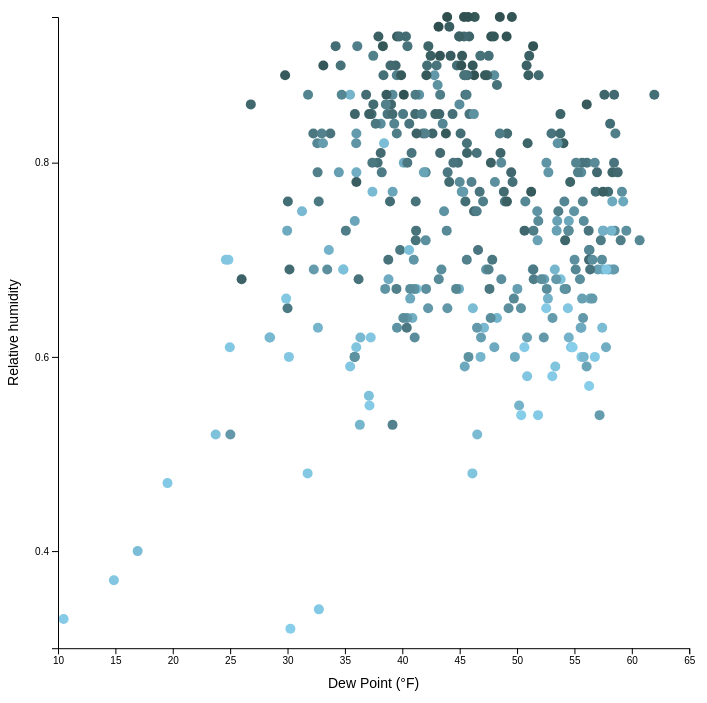
D3 v5 page, settled after 360 driven frames (6 s of simulated time); the page loaded 1 data file(s).


// ── draw-scatter.js
async function drawScatter() {
  // load data
  const dataset = await d3.json('../seattle_weather_data.json');

  // data accessors
  const xAccessor = (d) => d.dewPoint;
  const yAccessor = (d) => d.humidity;
  const colorAccessor = (d) => d.cloudCover;

  // determine if screen height or width is smaller, use that as the chart width
  const width = d3.min([window.innerWidth * 0.9, window.innerHeight * 0.9]);

  let dimensions = {
    width: width,
    height: width,
    margin: {
      top: 10,
      right: 10,
      bottom: 50,
      left: 50,
    },
  };

  // calculate bounded height and width
  dimensions.boundedWidth =
    dimensions.width - dimensions.margin.left - dimensions.margin.right;
  dimensions.boundedHeight =
    dimensions.height - dimensions.margin.top - dimensions.margin.bottom;

  //create full width svg of chart
  const wrapper = d3
    .select('#wrapper')
    .append('svg')
    .attr('width', dimensions.width)
    .attr('height', dimensions.height);

  // create bounds of chart (the data part of the plot)
  const bounds = wrapper
    .append('g')
    .style(
      'transform',
      `translate(${dimensions.margin.left}px, ${dimensions.margin.top}px)`
    );

  // determine domain of x input values, using nice method to round appropriately
  const xScale = d3
    .scaleLinear()
    .domain(d3.extent(dataset, xAccessor))
    .range([0, dimensions.boundedWidth])
    .nice();

  // determine domain of y input values, using nice method to round appropriately
  const yScale = d3
    .scaleLinear()
    .domain(d3.extent(dataset, yAccessor))
    .range([dimensions.boundedHeight, 0])
    .nice();

  // color scale
  const colorScale = d3
    .scaleLinear()
    .domain(d3.extent(dataset, colorAccessor))
    .range(['skyblue', 'darkslategrey']);

  //   // draw data points
  //   let dots = bounds
  //     .selectAll('circle')
  //     .data(dataset)
  //     .enter()
  //     .append('circle')
  //     .attr('cx', d => xScale(xAccessor(d)))
  //     .attr('cy', d => yScale(yAccessor(d)))
  //     .attr('r', 5)
  //     .attr('fill', 'cornflowerblue');

  const dots = bounds.selectAll('circle').data(dataset);

  // draw dots
  // join combines the .enter(), .enter(), .append() methods
  dots
    .join('circle')
    .attr('cx', (d) => xScale(xAccessor(d)))
    .attr('cy', (d) => yScale(yAccessor(d)))
    .attr('r', 5)
    .attr('fill', (d) => colorScale(colorAccessor(d)));

  // generate x axis with scale
  const xAxisGenerator = d3.axisBottom().scale(xScale);
  // draw x axis
  const xAxis = bounds
    .append('g')
    .call(xAxisGenerator)
    .style('transform', `translateY(${dimensions.boundedHeight}px)`);
  // add label to bottom
  const xAxisLabel = xAxis
    .append('text')
    .attr('x', dimensions.boundedWidth / 2)
    .attr('y', dimensions.margin.bottom - 10)
    .attr('fill', 'black')
    .style('font-size', '1.4em')
    .html('Dew Point (&deg;F)');

  // generate y Axis with scale
  const yAxisGenerator = d3.axisLeft().scale(yScale).ticks(4);
  // draw y Axis
  const yAxis = bounds.append('g').call(yAxisGenerator);
  const yAxisLabel = yAxis
    .append('text')
    .attr('x', -dimensions.boundedHeight / 2)
    .attr('y', -dimensions.margin.left + 10)
    .attr('fill', 'black')
    .style('font-size', '1.4em')
    .text('Relative humidity')
    .style('transform', 'rotate(-90deg)')
    .style('text-anchor', 'middle');
}

drawScatter();


### data: ../seattle_weather_data.json
[
 {
  "time": 1551513600,
  "summary": "Clear throughout the day.",
  "icon": "clear-day",
  "sunriseTime": 1551538140,
  "sunsetTime": 1551578220,
  "moonPhase": 0.9,
  "precipIntensity": 0.0006,
  "precipIntensityMax": 0.002,
  "precipIntensityMaxTime": 1551560400,
  "precipProbability": 0.15,
  "precipType": "rain",
  "temperatureHigh": 48.29,
  "temperatureHighTime": 1551573300,
  "temperatureLow": 32.23,
  "temperatureLowTime": 1551625380,
  "apparentTemperatureHigh": 44.13,
  "apparentTemperatureHighTime": 1551564360,
  "apparentTemperatureLow": 28.54,
  "apparentTemperatureLowTime": 1551625320,
  "dewPoint": 28.48,
  "humidity": 0.62,
  "pressure": 1022.0,
  "windSpeed": 5.68,
  "windGust": 13.99,
  "windGustTime": 1551571320,
  "windBearing": 6,
  "cloudCover": 0.13,
  "uvIndex": 3,
  "uvIndexTime": 1551558060,
  "visibility": 9.717,
  "ozone": 324.4,
  "temperatureMin": 32.55,
  "temperatureMinTime": 1551538560,
  "temperatureMax": 48.29,
  "temperatureMaxTime": 1551573300,
  "apparentTemperatureMin": 29.29,
  "apparentTemperatureMinTime": 1551538620,
  "apparentTemperatureMax": 44.13,
  "apparentTemperatureMaxTime": 1551564360,
  "date": "2019-03-02"
 },
 {
  "time": 1551600000,
  "summary": "Clear throughout the day.",
  "icon": "clear-day",
  "sunriseTime": 1551624420,
  "sunsetTime": 1551664680,
  "moonPhase": 0.93,
  "precipIntensity": 0.0006,
  "precipIntensityMax": 0.0019,
  "precipIntensityMaxTime": 1551668580,
  "precipProbability": 0.06,
  "precipType": "rain",
  "temperatureHigh": 47.06,
  "temperatureHighTime": 1551654480,
  "temperatureLow": 26.36,
  "temperatureLowTime": 1551711600,
  "apparentTemperatureHigh": 43.86,
  "apparentTemperatureHighTime": 1551663720,
  "apparentTemperatureLow": 21.75,
  "apparentTemperatureLowTime": 1551711540,
  "dewPoint": 16.94,
  "humidity": 0.4,
  "pressure": 1026.0,
  "windSpeed": 4.68,
  "windGust": 15.62,
  "windGustTime": 1551669120,
  "windBearing": 58,
  "cloudCover": 0.13,
  "uvIndex": 3,
  "uvIndexTime": 1551644340,
  "visibility": 10,
  "ozone": 330.6,
  "temperatureMin": 32.23,
  "temperatureMinTime": 1551625380,
  "temperatureMax": 47.06,
  "temperatureMaxTime": 1551654480,
  "apparentTemperatureMin": 28.54,
  "apparentTemperatureMinTime": 1551625320,
  "apparentTemperatureMax": 43.86,
  "apparentTemperatureMaxTime": 1551663720,
  "date": "2019-03-03"
 },
 {
  "time": 1551686400,
  "summary": "Clear throughout the day.",
  "icon": "clear-day",
  "sunriseTime": 1551710700,
  "sunsetTime": 1551751200,
  "moonPhase": 0.96,
  "precipIntensity": 0.0008,
  "precipIntensityMax": 0.0021,
  "precipIntensityMaxTime": 1551722400,
  "precipProbability": 0.05,
  "precipType": "snow",
  "precipAccumulation": 0.08,
  "temperatureHigh": 44.54,
  "temperatureHighTime": 1551747060,
  "temperatureLow": 26.82,
  "temperatureLowTime": 1551794400,
  "apparentTemperatureHigh": 40.74,
  "apparentTemperatureHighTime": 1551734400,
  "apparentTemperatureLow": 22.9,
  "apparentTemperatureLowTime": 1551794580,
  "dewPoint": 10.49,
  "humidity": 0.33,
  "pressure": 1026.0,
  "windSpeed": 5.16,
  "windGust": 10.38,
  "windGustTime": 1551754740,
  "windBearing": 33,
  "cloudCover": 0.02,
  "uvIndex": 3,
  "uvIndexTime": 1551730800,
  "visibility": 10,
  "ozone": 352.2,
  "temperatureMin": 26.36,
  "temperatureMinTime": 1551711600,
  "temperatureMax": 44.54,
  "temperatureMaxTime": 1551747060,
  "apparentTemperatureMin": 21.75,
  "apparentTemperatureMinTime": 1551711540,
  "apparentTemperatureMax": 40.74,
  "apparentTemperatureMaxTime": 1551734400,
  "...": "1 more keys"
 },
 {
  "time": 1551772800,
  "summary": "Clear throughout the day.",
  "icon": "clear-day",
  "sunriseTime": 1551796980,
  "sunsetTime": 1551837660,
  "moonPhase": 0.99,
  "precipIntensity": 0.001,
  "precipIntensityMax": 0.0022,
  "precipIntensityMaxTime": 1551801600,
  "precipProbability": 0.08,
  "precipType": "snow",
  "precipAccumulation": 0.12,
  "temperatureHigh": 46.72,
  "temperatureHighTime": 1551827640,
  "temperatureLow": 32.82,
  "temperatureLowTime": 1551869580,
  "apparentTemperatureHigh": 44.31,
  "apparentTemperatureHighTime": 1551819900,
  "apparentTemperatureLow": 28.4,
  "apparentTemperatureLowTime": 1551869100,
  "dewPoint": 19.54,
  "humidity": 0.47,
  "pressure": 1017.0,
  "windSpeed": 4.55,
  "windGust": 14.49,
  "windGustTime": 1551844680,
  "windBearing": 0,
  "cloudCover": 0.04,
  "uvIndex": 3,
  "uvIndexTime": 1551817320,
  "visibility": 10,
  "ozone": 392.7,
  "temperatureMin": 26.82,
  "temperatureMinTime": 1551794400,
  "temperatureMax": 46.72,
  "temperatureMaxTime": 1551827640,
  "apparentTemperatureMin": 22.9,
  "apparentTemperatureMinTime": 1551794580,
  "apparentTemperatureMax": 44.31,
  "apparentTemperatureMaxTime": 1551819900,
  "...": "1 more keys"
 },
 {
  "time": 1551859200,
  "summary": "Light rain in the afternoon and evening.",
  "icon": "rain",
  "sunriseTime": 1551883260,
  "sunsetTime": 1551924180,
  "moonPhase": 0.02,
  "precipIntensity": 0.0073,
  "precipIntensityMax": 0.0285,
  "precipIntensityMaxTime": 1551908040,
  "precipProbability": 0.78,
  "precipType": "rain",
  "temperatureHigh": 41.37,
  "temperatureHighTime": 1551899280,
  "temperatureLow": 33.58,
  "temperatureLowTime": 1551972600,
  "apparentTemperatureHigh": 37.11,
  "apparentTemperatureHighTime": 1551900060,
  "apparentTemperatureLow": 30.28,
  "apparentTemperatureLowTime": 1551956340,
  "dewPoint": 30.03,
  "humidity": 0.76,
  "pressure": 1005.0,
  "windSpeed": 4.61,
  "windGust": 14.11,
  "windGustTime": 1551932580,
  "windBearing": 15,
  "cloudCover": 0.75,
  "uvIndex": 2,
  "uvIndexTime": 1551903600,
  "visibility": 8.178,
  "ozone": 403.9,
  "temperatureMin": 32.82,
  "temperatureMinTime": 1551869580,
  "temperatureMax": 41.37,
  "temperatureMaxTime": 1551899280,
  "apparentTemperatureMin": 28.4,
  "apparentTemperatureMinTime": 1551869100,
  "apparentTemperatureMax": 37.11,
  "apparentTemperatureMaxTime": 1551900060,
  "date": "2019-03-06"
 },
 {
  "time": 1551945600,
  "summary": "Light rain until evening.",
  "icon": "rain",
  "sunriseTime": 1551969540,
  "sunsetTime": 1552010640,
  "moonPhase": 0.05,
… [head cut at 6 KiB]